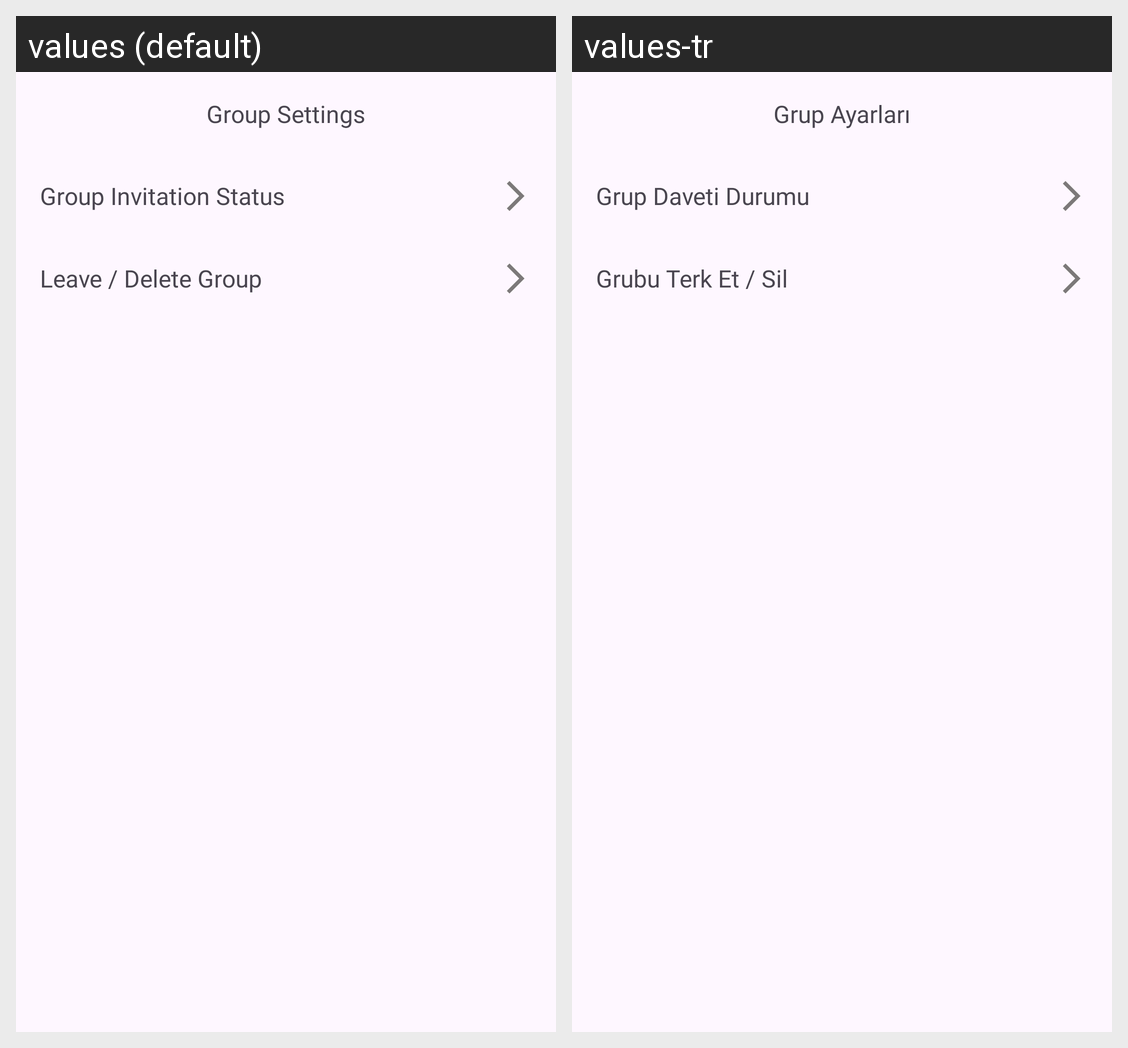

For this localized Android screen grid, give each drawn string resource with its value in every locale shown.
Android screen res/layout/fragment_group_settings.xml rendered under 2 locales, left to right: values (default), values-tr. Device: Nexus 5 (rendered at 1080×1920; each locale shown at half size, 540×960, under a caption strip naming it); theme Theme.ChallApp.
Strings drawn on this screen, with the default value and each locale's value (text and hints the layout hard-codes, and strings that could not be matched under every locale, appear in the picture but are not listed):

group_settings
  values: Group Settings
  values-tr: Grup Ayarları

group_invitation_status
  values: Group Invitation Status
  values-tr: Grup Daveti Durumu

leave_group
  values: Leave / Delete Group
  values-tr: Grubu Terk Et / Sil
